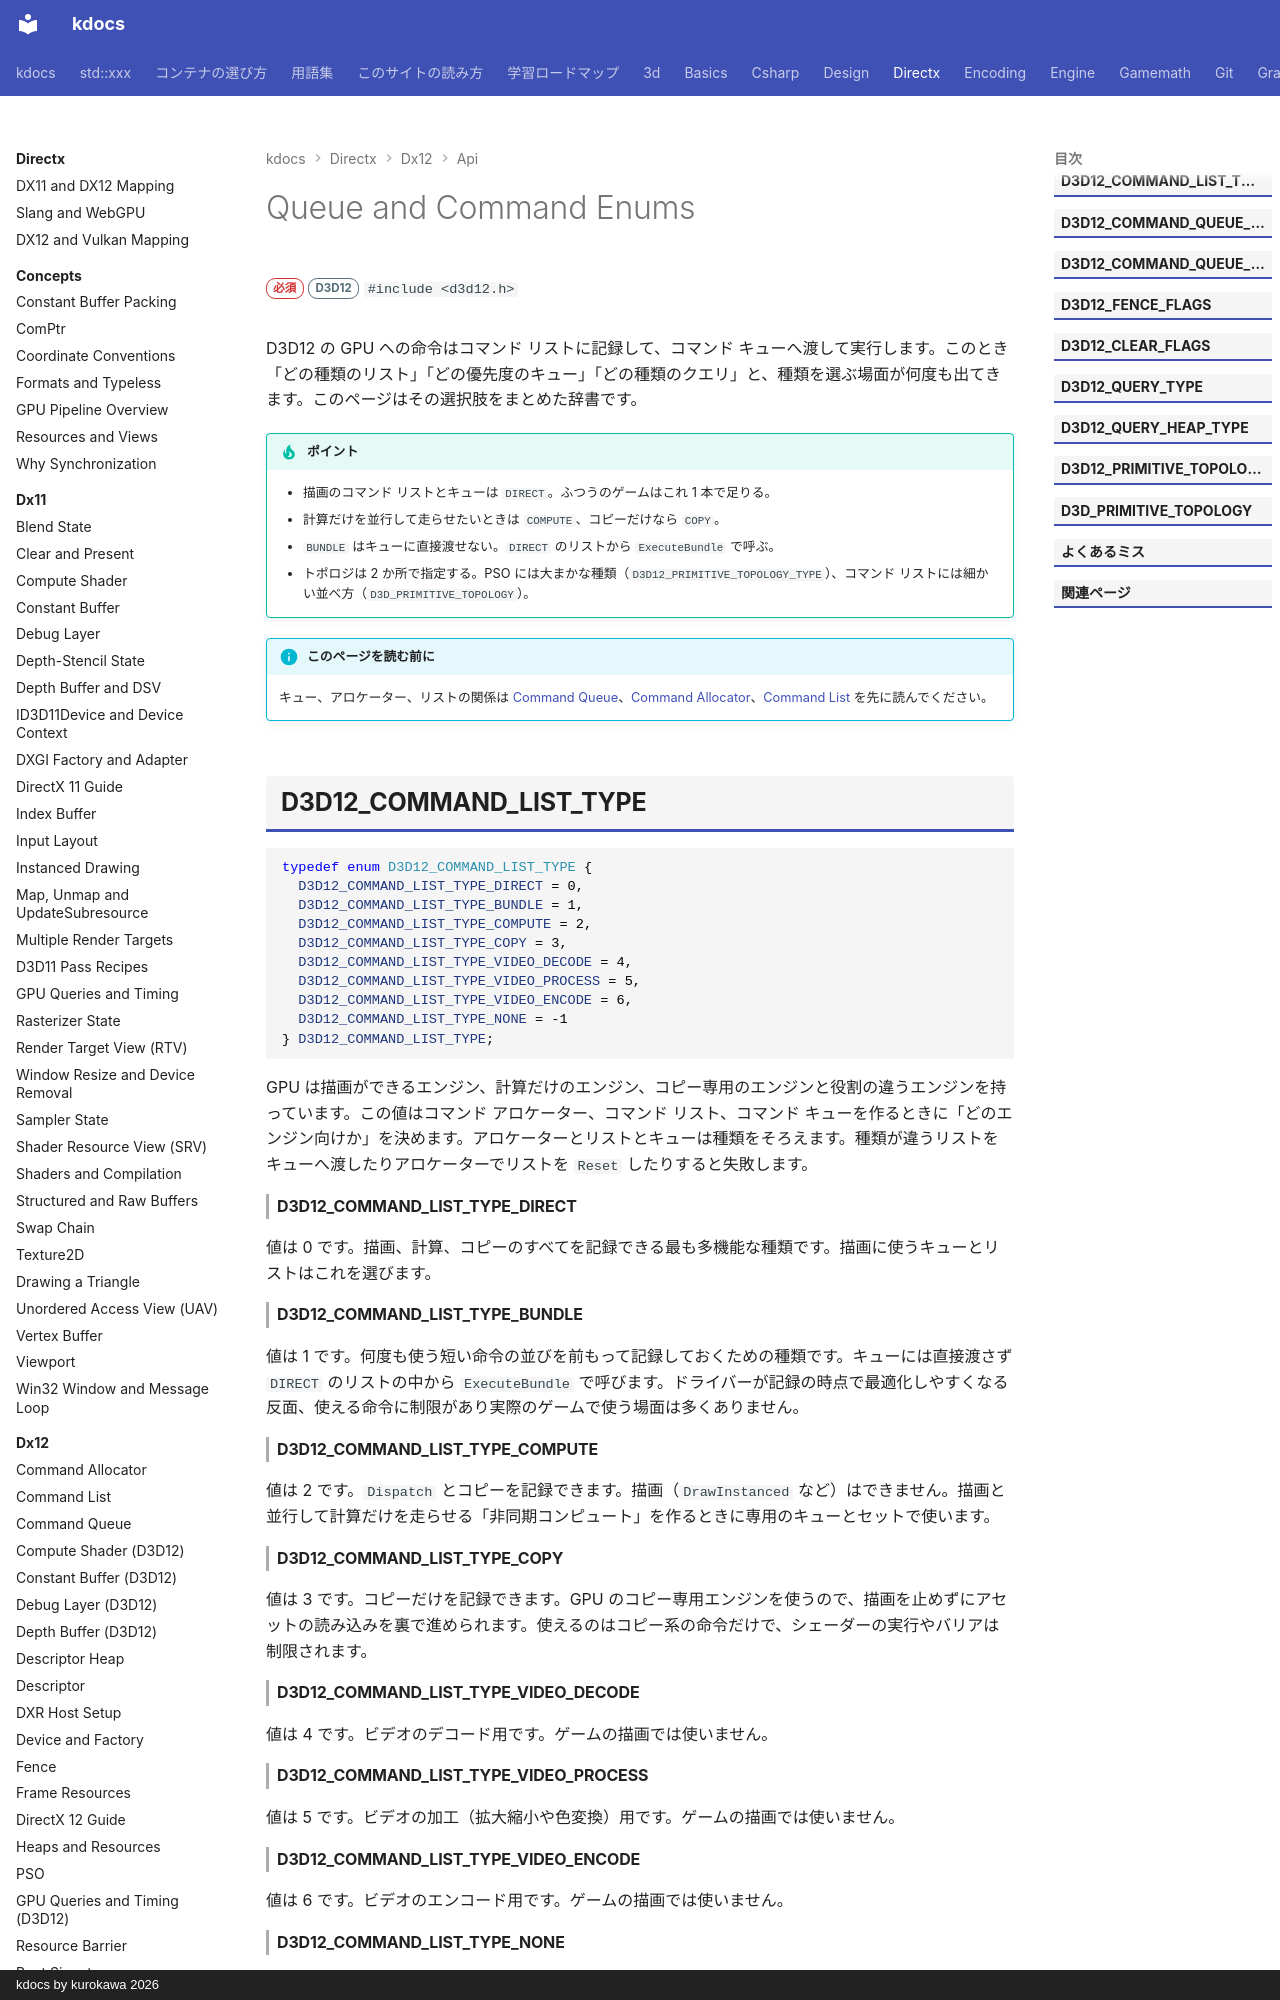

repository: qwzxdf/kdocs · page: directx/dx12/api/enum-queue-command/index.html · generator: mkdocs · copyright: kdocs by kurokawa 2026

---
title: Queue and Command Enums
tags:
  - DirectX
api:
  - D3D12_COMMAND_LIST_TYPE
  - D3D12_COMMAND_QUEUE_FLAGS
  - D3D12_COMMAND_QUEUE_PRIORITY
  - D3D12_FENCE_FLAGS
  - D3D12_CLEAR_FLAGS
  - D3D12_QUERY_TYPE
  - D3D12_QUERY_HEAP_TYPE
  - D3D12_PRIMITIVE_TOPOLOGY_TYPE
  - D3D_PRIMITIVE_TOPOLOGY
---

# Queue and Command Enums

<div class="page-badges" markdown>
<span class="rank rank-must">必須</span>
<span class="ver ver-11">D3D12</span>
`#include <d3d12.h>`
</div>

D3D12 の GPU への命令はコマンド リストに記録して、コマンド キューへ渡して実行します。このとき「どの種類のリスト」「どの優先度のキュー」「どの種類のクエリ」と、種類を選ぶ場面が何度も出てきます。このページはその選択肢をまとめた辞書です。

!!! tip "ポイント"
    - 描画のコマンド リストとキューは `DIRECT`。ふつうのゲームはこれ 1 本で足りる。
    - 計算だけを並行して走らせたいときは `COMPUTE`、コピーだけなら `COPY`。
    - `BUNDLE` はキューに直接渡せない。`DIRECT` のリストから `ExecuteBundle` で呼ぶ。
    - トポロジは 2 か所で指定する。PSO には大まかな種類（`D3D12_PRIMITIVE_TOPOLOGY_TYPE`）、コマンド リストには細かい並べ方（`D3D_PRIMITIVE_TOPOLOGY`）。

!!! info "このページを読む前に"
    キュー、アロケーター、リストの関係は [Command Queue](../command-queue.md)、[Command Allocator](../command-allocator.md)、[Command List](../command-list.md) を先に読んでください。

## D3D12_COMMAND_LIST_TYPE {#d3d12_command_list_type}

```cpp
typedef enum D3D12_COMMAND_LIST_TYPE {
  D3D12_COMMAND_LIST_TYPE_DIRECT = 0,
  D3D12_COMMAND_LIST_TYPE_BUNDLE = 1,
  D3D12_COMMAND_LIST_TYPE_COMPUTE = 2,
  D3D12_COMMAND_LIST_TYPE_COPY = 3,
  D3D12_COMMAND_LIST_TYPE_VIDEO_DECODE = 4,
  D3D12_COMMAND_LIST_TYPE_VIDEO_PROCESS = 5,
  D3D12_COMMAND_LIST_TYPE_VIDEO_ENCODE = 6,
  D3D12_COMMAND_LIST_TYPE_NONE = -1
} D3D12_COMMAND_LIST_TYPE;
```

GPU は描画ができるエンジン、計算だけのエンジン、コピー専用のエンジンと役割の違うエンジンを持っています。この値はコマンド アロケーター、コマンド リスト、コマンド キューを作るときに「どのエンジン向けか」を決めます。アロケーターとリストとキューは種類をそろえます。種類が違うリストをキューへ渡したりアロケーターでリストを `Reset` したりすると失敗します。

#### D3D12_COMMAND_LIST_TYPE_DIRECT {#d3d12_command_list_type_direct}

値は 0 です。描画、計算、コピーのすべてを記録できる最も多機能な種類です。描画に使うキューとリストはこれを選びます。

#### D3D12_COMMAND_LIST_TYPE_BUNDLE {#d3d12_command_list_type_bundle}

値は 1 です。何度も使う短い命令の並びを前もって記録しておくための種類です。キューには直接渡さず `DIRECT` のリストの中から `ExecuteBundle` で呼びます。ドライバーが記録の時点で最適化しやすくなる反面、使える命令に制限があり実際のゲームで使う場面は多くありません。

#### D3D12_COMMAND_LIST_TYPE_COMPUTE {#d3d12_command_list_type_compute}

値は 2 です。`Dispatch` とコピーを記録できます。描画（`DrawInstanced` など）はできません。描画と並行して計算だけを走らせる「非同期コンピュート」を作るときに専用のキューとセットで使います。

#### D3D12_COMMAND_LIST_TYPE_COPY {#d3d12_command_list_type_copy}

値は 3 です。コピーだけを記録できます。GPU のコピー専用エンジンを使うので、描画を止めずにアセットの読み込みを裏で進められます。使えるのはコピー系の命令だけで、シェーダーの実行やバリアは制限されます。

#### D3D12_COMMAND_LIST_TYPE_VIDEO_DECODE {#d3d12_command_list_type_video_decode}

値は 4 です。ビデオのデコード用です。ゲームの描画では使いません。

#### D3D12_COMMAND_LIST_TYPE_VIDEO_PROCESS {#d3d12_command_list_type_video_process}

値は 5 です。ビデオの加工（拡大縮小や色変換）用です。ゲームの描画では使いません。
